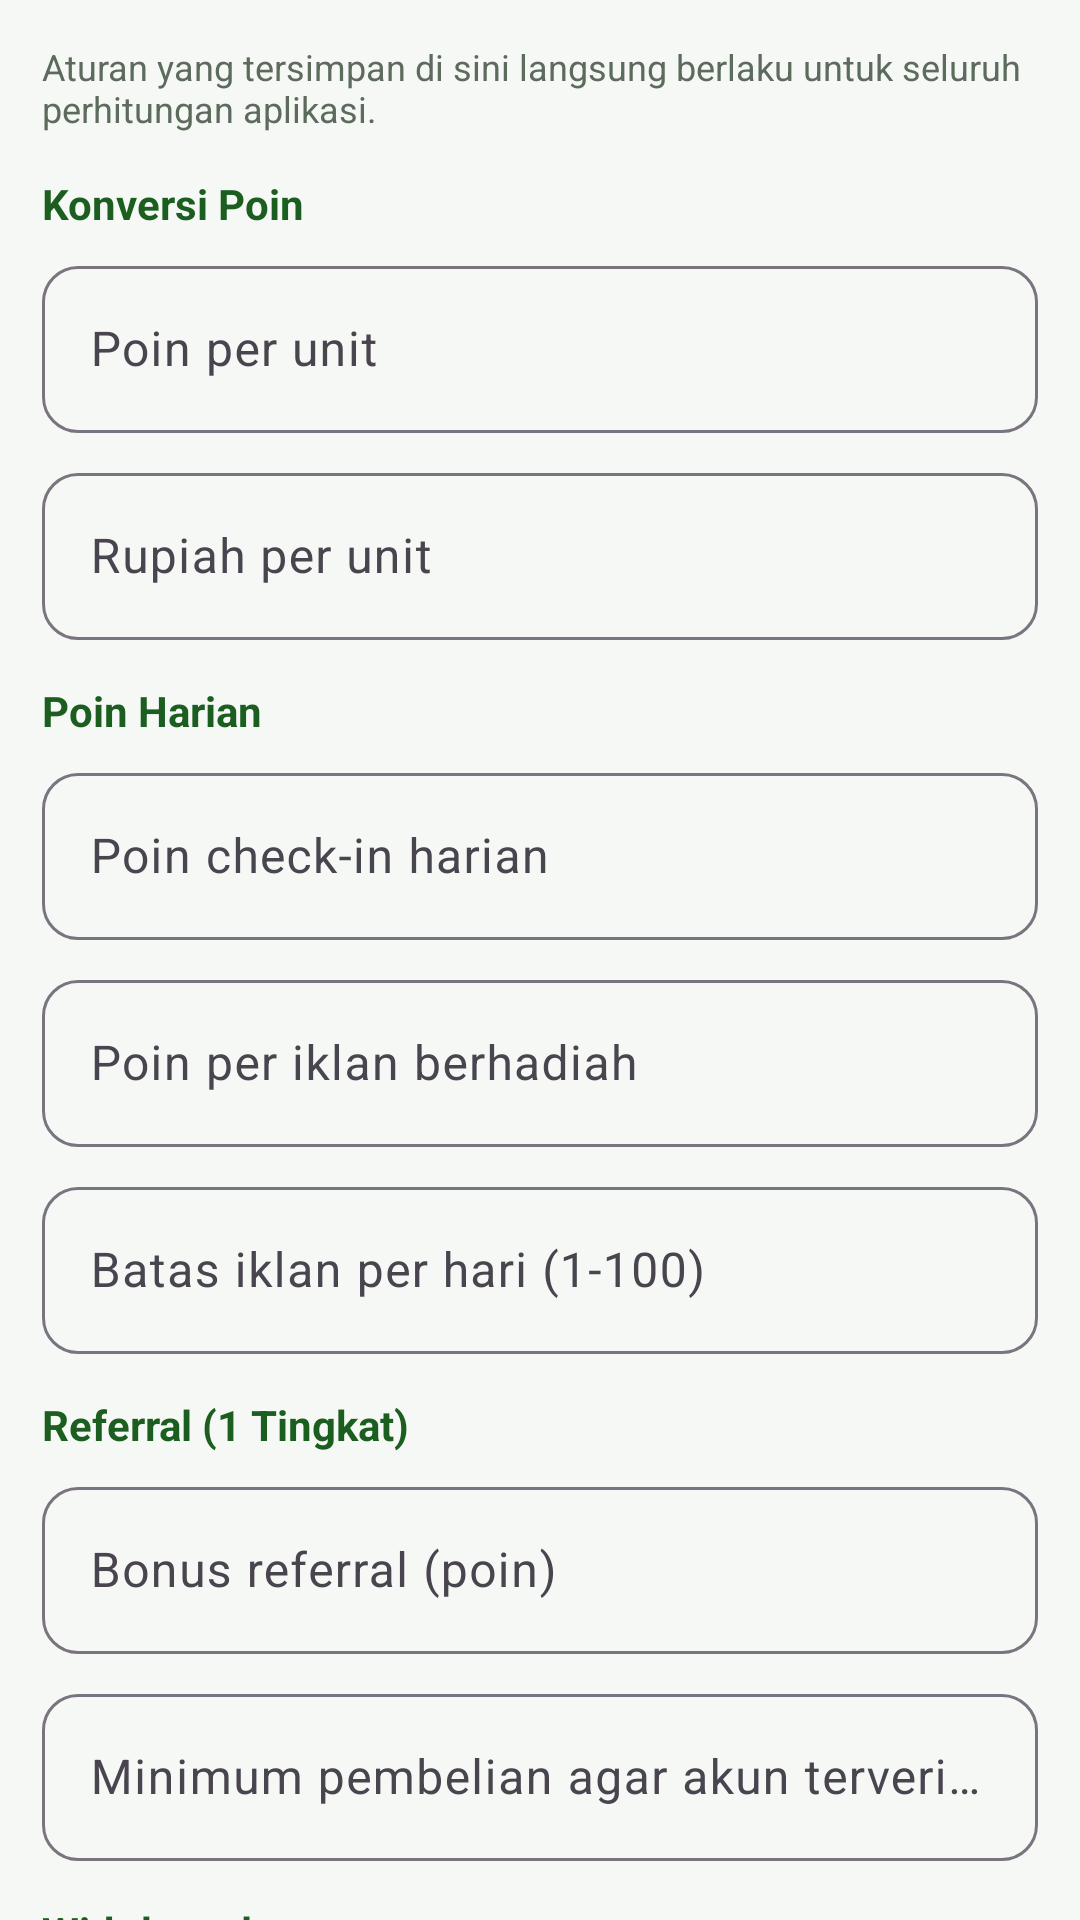

This screen was rendered from an Android layout file. Write that file and the resources it references.
<!-- AndroidManifest.xml: application theme Theme.Herbalindo -->
<!-- res/layout/section_settings.xml -->
<?xml version="1.0" encoding="utf-8"?>
<androidx.core.widget.NestedScrollView xmlns:android="http://schemas.android.com/apk/res/android"
    android:layout_width="match_parent"
    android:layout_height="match_parent"
    android:background="@color/bg"
    android:fillViewport="true"
    xmlns:app="http://schemas.android.com/apk/res-auto">

    <LinearLayout
        android:layout_width="match_parent"
        android:layout_height="wrap_content"
        android:orientation="vertical"
        android:padding="14dp">

        <TextView
            android:layout_width="match_parent"
            android:layout_height="wrap_content"
            android:text="Aturan yang tersimpan di sini langsung berlaku untuk seluruh perhitungan aplikasi."
            android:textColor="@color/text_secondary"
            android:textSize="12sp" />

        <TextView android:layout_width="match_parent" android:layout_height="wrap_content" android:layout_marginTop="14dp" android:text="Konversi Poin" android:textColor="@color/brand_green_dark" android:textStyle="bold" />

        <com.google.android.material.textfield.TextInputLayout style="@style/Widget.Herbalindo.Input" android:layout_width="match_parent" android:layout_height="wrap_content" android:layout_marginTop="6dp" android:hint="Poin per unit">
            <com.google.android.material.textfield.TextInputEditText android:id="@+id/set_points_unit" android:layout_width="match_parent" android:layout_height="wrap_content" android:inputType="number" />
        </com.google.android.material.textfield.TextInputLayout>

        <com.google.android.material.textfield.TextInputLayout style="@style/Widget.Herbalindo.Input" android:layout_width="match_parent" android:layout_height="wrap_content" android:layout_marginTop="8dp" android:hint="Rupiah per unit">
            <com.google.android.material.textfield.TextInputEditText android:id="@+id/set_rupiah_unit" android:layout_width="match_parent" android:layout_height="wrap_content" android:inputType="number" />
        </com.google.android.material.textfield.TextInputLayout>

        <TextView android:layout_width="match_parent" android:layout_height="wrap_content" android:layout_marginTop="14dp" android:text="Poin Harian" android:textColor="@color/brand_green_dark" android:textStyle="bold" />

        <com.google.android.material.textfield.TextInputLayout style="@style/Widget.Herbalindo.Input" android:layout_width="match_parent" android:layout_height="wrap_content" android:layout_marginTop="6dp" android:hint="Poin check-in harian">
            <com.google.android.material.textfield.TextInputEditText android:id="@+id/set_checkin" android:layout_width="match_parent" android:layout_height="wrap_content" android:inputType="number" />
        </com.google.android.material.textfield.TextInputLayout>

        <com.google.android.material.textfield.TextInputLayout style="@style/Widget.Herbalindo.Input" android:layout_width="match_parent" android:layout_height="wrap_content" android:layout_marginTop="8dp" android:hint="Poin per iklan berhadiah">
            <com.google.android.material.textfield.TextInputEditText android:id="@+id/set_ad_points" android:layout_width="match_parent" android:layout_height="wrap_content" android:inputType="number" />
        </com.google.android.material.textfield.TextInputLayout>

        <com.google.android.material.textfield.TextInputLayout style="@style/Widget.Herbalindo.Input" android:layout_width="match_parent" android:layout_height="wrap_content" android:layout_marginTop="8dp" android:hint="Batas iklan per hari (1-100)">
            <com.google.android.material.textfield.TextInputEditText android:id="@+id/set_ad_max" android:layout_width="match_parent" android:layout_height="wrap_content" android:inputType="number" />
        </com.google.android.material.textfield.TextInputLayout>

        <TextView android:layout_width="match_parent" android:layout_height="wrap_content" android:layout_marginTop="14dp" android:text="Referral (1 Tingkat)" android:textColor="@color/brand_green_dark" android:textStyle="bold" />

        <com.google.android.material.textfield.TextInputLayout style="@style/Widget.Herbalindo.Input" android:layout_width="match_parent" android:layout_height="wrap_content" android:layout_marginTop="6dp" android:hint="Bonus referral (poin)">
            <com.google.android.material.textfield.TextInputEditText android:id="@+id/set_ref_bonus" android:layout_width="match_parent" android:layout_height="wrap_content" android:inputType="number" />
        </com.google.android.material.textfield.TextInputLayout>

        <com.google.android.material.textfield.TextInputLayout style="@style/Widget.Herbalindo.Input" android:layout_width="match_parent" android:layout_height="wrap_content" android:layout_marginTop="8dp" android:hint="Minimum pembelian agar akun terverifikasi (Rp)">
            <com.google.android.material.textfield.TextInputEditText android:id="@+id/set_ref_min" android:layout_width="match_parent" android:layout_height="wrap_content" android:inputType="number" />
        </com.google.android.material.textfield.TextInputLayout>

        <TextView android:layout_width="match_parent" android:layout_height="wrap_content" android:layout_marginTop="14dp" android:text="Withdrawal" android:textColor="@color/brand_green_dark" android:textStyle="bold" />

        <com.google.android.material.textfield.TextInputLayout style="@style/Widget.Herbalindo.Input" android:layout_width="match_parent" android:layout_height="wrap_content" android:layout_marginTop="6dp" android:hint="Minimum saldo Rp (maks 50000; BCA selalu 50000)">
            <com.google.android.material.textfield.TextInputEditText android:id="@+id/set_min_wd" android:layout_width="match_parent" android:layout_height="wrap_content" android:inputType="number" />
        </com.google.android.material.textfield.TextInputLayout>

        <com.google.android.material.textfield.TextInputLayout style="@style/Widget.Herbalindo.Input" android:layout_width="match_parent" android:layout_height="wrap_content" android:layout_marginTop="8dp" android:hint="Maksimum pengajuan per hari">
            <com.google.android.material.textfield.TextInputEditText android:id="@+id/set_max_wd" android:layout_width="match_parent" android:layout_height="wrap_content" android:inputType="number" />
        </com.google.android.material.textfield.TextInputLayout>

        <Switch
            android:id="@+id/set_require_ads"
            android:layout_width="match_parent"
            android:layout_height="wrap_content"
            android:layout_marginTop="8dp"
            android:text="Wajib menonton iklan harian sebelum withdrawal" />

        <TextView android:layout_width="match_parent" android:layout_height="wrap_content" android:layout_marginTop="14dp" android:text="Pengiriman &amp; Pembelian" android:textColor="@color/brand_green_dark" android:textStyle="bold" />

        <com.google.android.material.textfield.TextInputLayout style="@style/Widget.Herbalindo.Input" android:layout_width="match_parent" android:layout_height="wrap_content" android:layout_marginTop="6dp" android:hint="Ongkir tetap (Rp)">
            <com.google.android.material.textfield.TextInputEditText android:id="@+id/set_shipping" android:layout_width="match_parent" android:layout_height="wrap_content" android:inputType="number" />
        </com.google.android.material.textfield.TextInputLayout>

        <com.google.android.material.textfield.TextInputLayout style="@style/Widget.Herbalindo.Input" android:layout_width="match_parent" android:layout_height="wrap_content" android:layout_marginTop="8dp" android:hint="Gratis ongkir mulai (Rp, 0 = nonaktif)">
            <com.google.android.material.textfield.TextInputEditText android:id="@+id/set_free_shipping" android:layout_width="match_parent" android:layout_height="wrap_content" android:inputType="number" />
        </com.google.android.material.textfield.TextInputLayout>

        <Switch
            android:id="@+id/set_purchase_points"
            android:layout_width="match_parent"
            android:layout_height="wrap_content"
            android:layout_marginTop="8dp"
            android:text="Poin diberikan untuk pembelian produk" />

        <Switch
            android:id="@+id/set_admob"
            android:layout_width="match_parent"
            android:layout_height="wrap_content"
            android:layout_marginTop="4dp"
            android:text="Tampilkan iklan banner AdMob" />

        <TextView android:layout_width="match_parent" android:layout_height="wrap_content" android:layout_marginTop="14dp" android:text="Grup WhatsApp" android:textColor="@color/brand_green_dark" android:textStyle="bold" />

        <TextView
            android:layout_width="match_parent"
            android:layout_height="wrap_content"
            android:layout_marginTop="4dp"
            android:text="Popup ajakan bergabung tampil setiap aplikasi dibuka. Ubah tautannya di sini bila grup berganti."
            android:textColor="@color/text_secondary"
            android:textSize="12sp" />

        <com.google.android.material.textfield.TextInputLayout style="@style/Widget.Herbalindo.Input" android:layout_width="match_parent" android:layout_height="wrap_content" android:layout_marginTop="6dp" android:hint="@string/wa_setting_label">
            <com.google.android.material.textfield.TextInputEditText
                android:id="@+id/set_wa_url"
                android:layout_width="match_parent"
                android:layout_height="wrap_content"
                android:hint="@string/wa_setting_hint"
                android:inputType="textUri"
                android:maxLines="1" />
        </com.google.android.material.textfield.TextInputLayout>

        <Switch
            android:id="@+id/set_wa_popup"
            android:layout_width="match_parent"
            android:layout_height="wrap_content"
            android:layout_marginTop="8dp"
            android:text="@string/wa_popup_label" />

        <Button
            android:id="@+id/set_wa_test"
            style="@style/Widget.Herbalindo.Button.Outlined"
            android:layout_width="match_parent"
            android:layout_height="wrap_content"
            android:layout_marginTop="8dp"
            android:text="Pratinjau Popup WhatsApp" />

        <Button
            android:id="@+id/set_save"
            style="@style/Widget.Herbalindo.Button"
            android:layout_width="match_parent"
            android:layout_height="wrap_content"
            android:layout_marginTop="16dp"
            android:text="@string/save"
    app:icon="@drawable/ic_save" />

        <Button
            android:id="@+id/set_reset"
            style="@style/Widget.Herbalindo.Button.Outlined"
            android:layout_width="match_parent"
            android:layout_height="wrap_content"
            android:layout_marginTop="8dp"
            android:text="Kembalikan Default"
    app:icon="@drawable/ic_restore" />

        <TextView
            android:layout_width="match_parent"
            android:layout_height="wrap_content"
            android:layout_marginTop="12dp"
            android:paddingBottom="16dp"
            android:text="Setiap perubahan pengaturan dicatat pada audit log beserta nilai lamanya."
            android:textColor="@color/text_secondary"
            android:textSize="11sp" />
    </LinearLayout>
</androidx.core.widget.NestedScrollView>
<!-- resources referenced by this layout -->
<resources>
  <color name="bg">#F6F8F6</color>
  <color name="brand_green_dark">#1B5E20</color>
  <color name="text_secondary">#5C6B5C</color>
  <string name="save">Simpan</string>
  <string name="wa_popup_label">Tampilkan popup WhatsApp saat aplikasi dibuka</string>
  <string name="wa_setting_hint">https://chat.whatsapp.com/…</string>
  <string name="wa_setting_label">Tautan Grup WhatsApp</string>
  <style name="Widget.Herbalindo.Button" parent="Widget.Material3.Button">
          <item name="android:textAllCaps">false</item>
          <item name="android:minHeight">48dp</item>
          <item name="cornerRadius">12dp</item>
      </style>
  <style name="Widget.Herbalindo.Button.Outlined" parent="Widget.Material3.Button.OutlinedButton">
          <item name="android:textAllCaps">false</item>
          <item name="android:minHeight">48dp</item>
          <item name="cornerRadius">12dp</item>
      </style>
  <style name="Widget.Herbalindo.Input" parent="Widget.Material3.TextInputLayout.OutlinedBox">
          <item name="boxCornerRadiusTopStart">12dp</item>
          <item name="boxCornerRadiusTopEnd">12dp</item>
          <item name="boxCornerRadiusBottomStart">12dp</item>
          <item name="boxCornerRadiusBottomEnd">12dp</item>
      </style>
  <style name="Theme.Herbalindo" parent="Theme.Material3.Light.NoActionBar">
          <item name="colorPrimary">@color/brand_green</item>
          <item name="colorPrimaryDark">@color/brand_green_dark</item>
          <item name="colorOnPrimary">@color/text_on_brand</item>
          <item name="colorSecondary">@color/brand_accent</item>
          <item name="colorOnSecondary">@color/text_primary</item>
          <item name="colorSurface">@color/surface</item>
          <item name="colorOnSurface">@color/text_primary</item>
          <item name="android:colorBackground">@color/bg</item>
          <item name="android:statusBarColor">@color/brand_green_dark</item>
          <item name="android:navigationBarColor">@color/surface</item>
          <item name="android:windowLightStatusBar" tools:targetApi="m">false</item>
          <item name="android:windowLightNavigationBar" tools:targetApi="o_mr1">false</item>
          <item name="android:windowBackground">@color/bg</item>
      </style>
  <color name="brand_green">#2E7D32</color>
  <color name="text_on_brand">#FFFFFF</color>
  <color name="brand_accent">#F9A825</color>
  <color name="text_primary">#1A241A</color>
  <color name="surface">#FFFFFF</color>
</resources>
